Photos from the image-classification dataset "Real-Overexp" in the GitHub repository aCoderChild/adenoid_segmentation. Its 2 classes are: normal frames, overexposed.

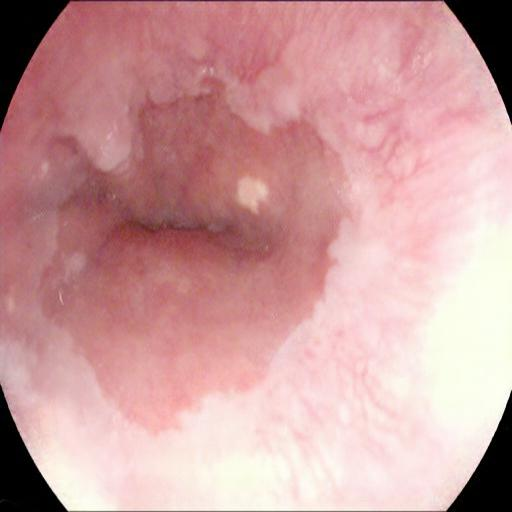
Label: overexposed

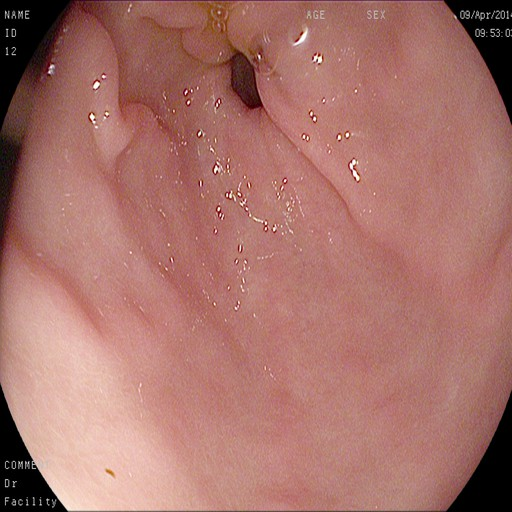
Label: normal frames

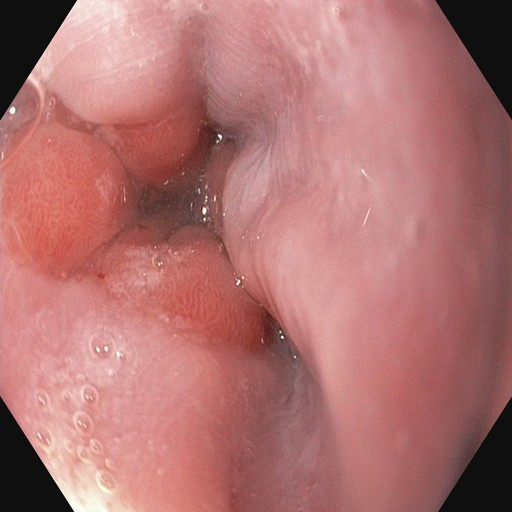
Label: normal frames

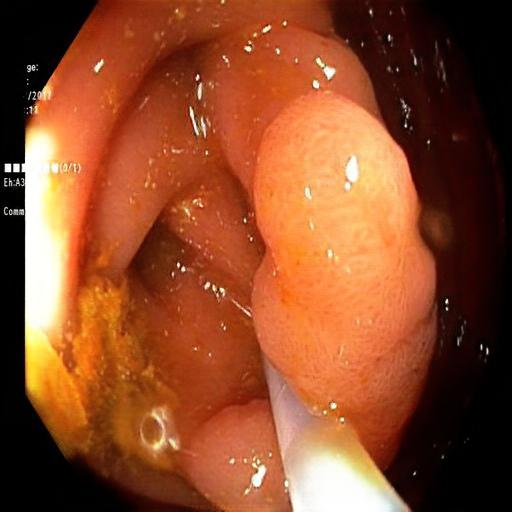
Label: overexposed

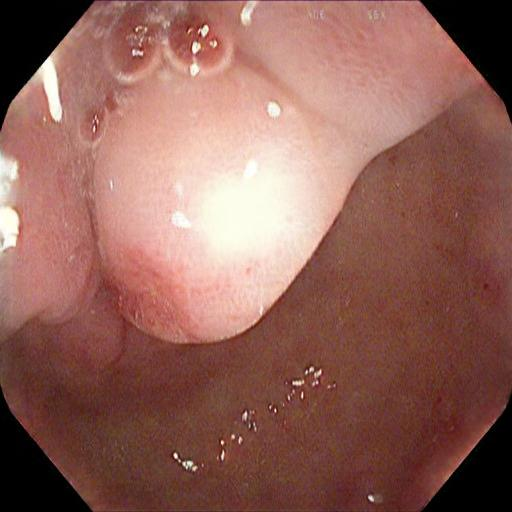
Label: overexposed

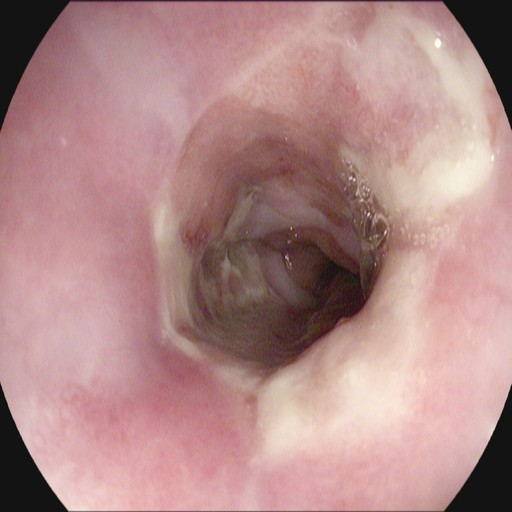
Label: normal frames
